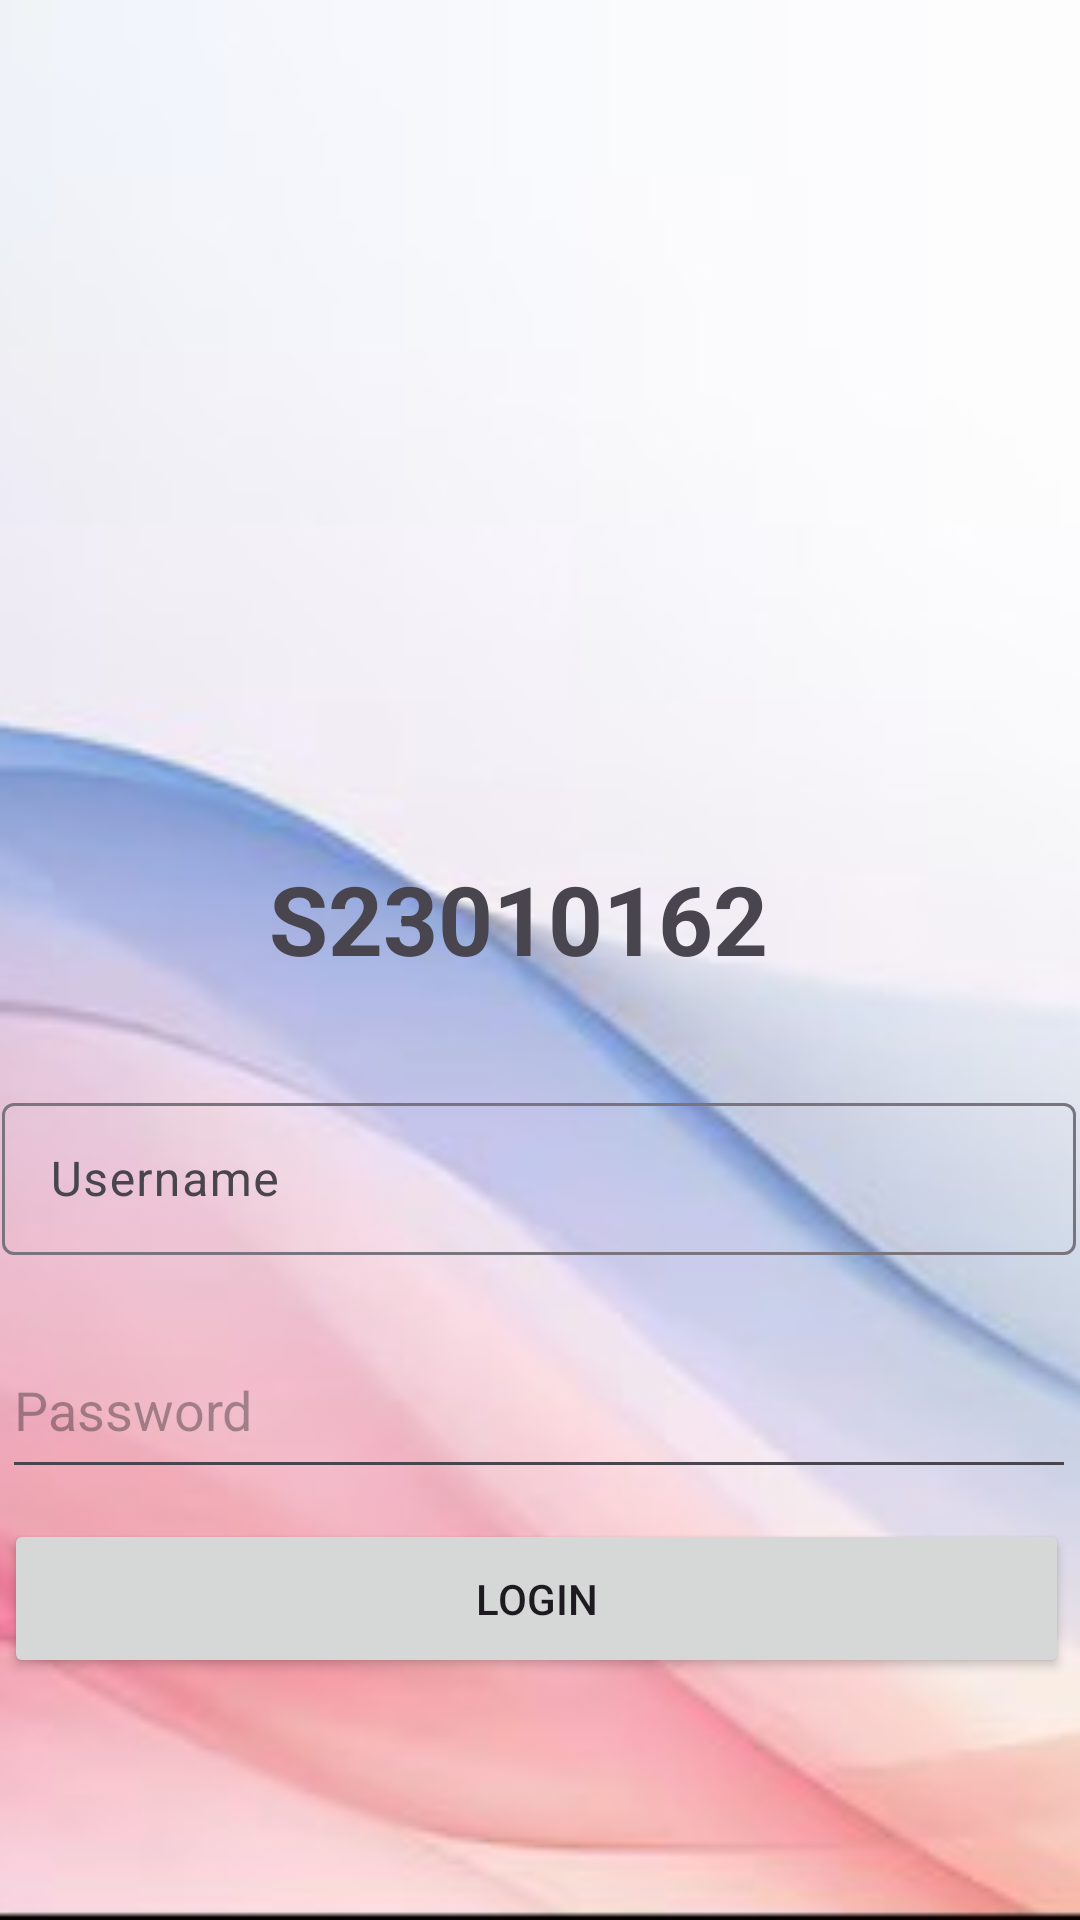

Here is an Android app screen rendered from its layout file. Give the layout XML and the strings, colors and styles it references.
<!-- AndroidManifest.xml: application theme Theme.Safwan -->
<!-- res/layout/activity_main.xml -->
<?xml version="1.0" encoding="utf-8"?>
<androidx.constraintlayout.widget.ConstraintLayout xmlns:android="http://schemas.android.com/apk/res/android"
    xmlns:app="http://schemas.android.com/apk/res-auto"
    xmlns:tools="http://schemas.android.com/tools"
    android:id="@+id/main"
    android:layout_width="match_parent"
    android:layout_height="match_parent"
    tools:context=".MainActivity">

    <ImageView
        android:layout_width="match_parent"
        android:layout_height="match_parent"
        android:scaleType="centerCrop"
        android:src="@drawable/background" />

    <ImageView
        android:id="@+id/imageView2"
        android:layout_width="190dp"
        android:layout_height="171dp"
        app:layout_constraintBottom_toBottomOf="parent"
        app:layout_constraintEnd_toEndOf="parent"
        app:layout_constraintHorizontal_bias="0.497"
        app:layout_constraintStart_toStartOf="parent"
        app:layout_constraintTop_toTopOf="parent"
        app:layout_constraintVertical_bias="0.203"
        app:srcCompat="@drawable/universitylogo" />

    <TextView
        android:id="@+id/textView"
        android:layout_width="181dp"
        android:layout_height="51dp"
        android:text="S23010162"
        android:textSize="32sp"
        android:textStyle="bold"
        app:layout_constraintBottom_toBottomOf="parent"
        app:layout_constraintEnd_toEndOf="parent"
        app:layout_constraintStart_toStartOf="parent"
        app:layout_constraintTop_toBottomOf="@+id/imageView2"
        app:layout_constraintVertical_bias="0.057" />

    <com.google.android.material.textfield.TextInputLayout
        android:id="@+id/usernameLayout"
        android:layout_width="358dp"
        android:layout_height="56dp"
        app:layout_constraintBottom_toBottomOf="parent"
        app:layout_constraintEnd_toEndOf="parent"
        app:layout_constraintHorizontal_bias="0.301"
        app:layout_constraintStart_toStartOf="parent"
        app:layout_constraintTop_toBottomOf="@+id/textView"
        app:layout_constraintVertical_bias="0.107">

        <com.google.android.material.textfield.TextInputEditText
            android:id="@+id/username"
            android:layout_width="match_parent"
            android:layout_height="wrap_content"
            android:hint="Username"
            android:shadowColor="#757171"
            android:shadowDx="1"
            android:shadowDy="2"
            android:shadowRadius="3" />
    </com.google.android.material.textfield.TextInputLayout>

    <EditText
        android:id="@+id/password"
        android:layout_width="358dp"
        android:layout_height="56dp"
        android:ems="10"
        android:hint="Password"
        android:inputType="textPassword"
        app:layout_constraintBottom_toBottomOf="parent"
        app:layout_constraintEnd_toEndOf="parent"
        app:layout_constraintHorizontal_bias="0.347"
        app:layout_constraintStart_toStartOf="parent"
        app:layout_constraintTop_toBottomOf="@+id/usernameLayout"
        app:layout_constraintVertical_bias="0.133" />

    <Button
        android:id="@+id/btnLogin"
        android:layout_width="355dp"
        android:layout_height="53dp"
        android:text="Login"
        app:layout_constraintBottom_toBottomOf="parent"
        app:layout_constraintEnd_toEndOf="parent"
        app:layout_constraintHorizontal_bias="0.285"
        app:layout_constraintStart_toStartOf="parent"
        app:layout_constraintTop_toBottomOf="@+id/password"
        app:layout_constraintVertical_bias="0.111" />

</androidx.constraintlayout.widget.ConstraintLayout>
<!-- resources referenced by this layout -->
<resources>
  <!-- drawable background: jpg bitmap (drawable, 18786 bytes) -->
  <style name="Theme.Safwan" parent="Base.Theme.Safwan" />
  <style name="Base.Theme.Safwan" parent="Theme.Material3.DayNight.NoActionBar">
          
          
      </style>
</resources>
